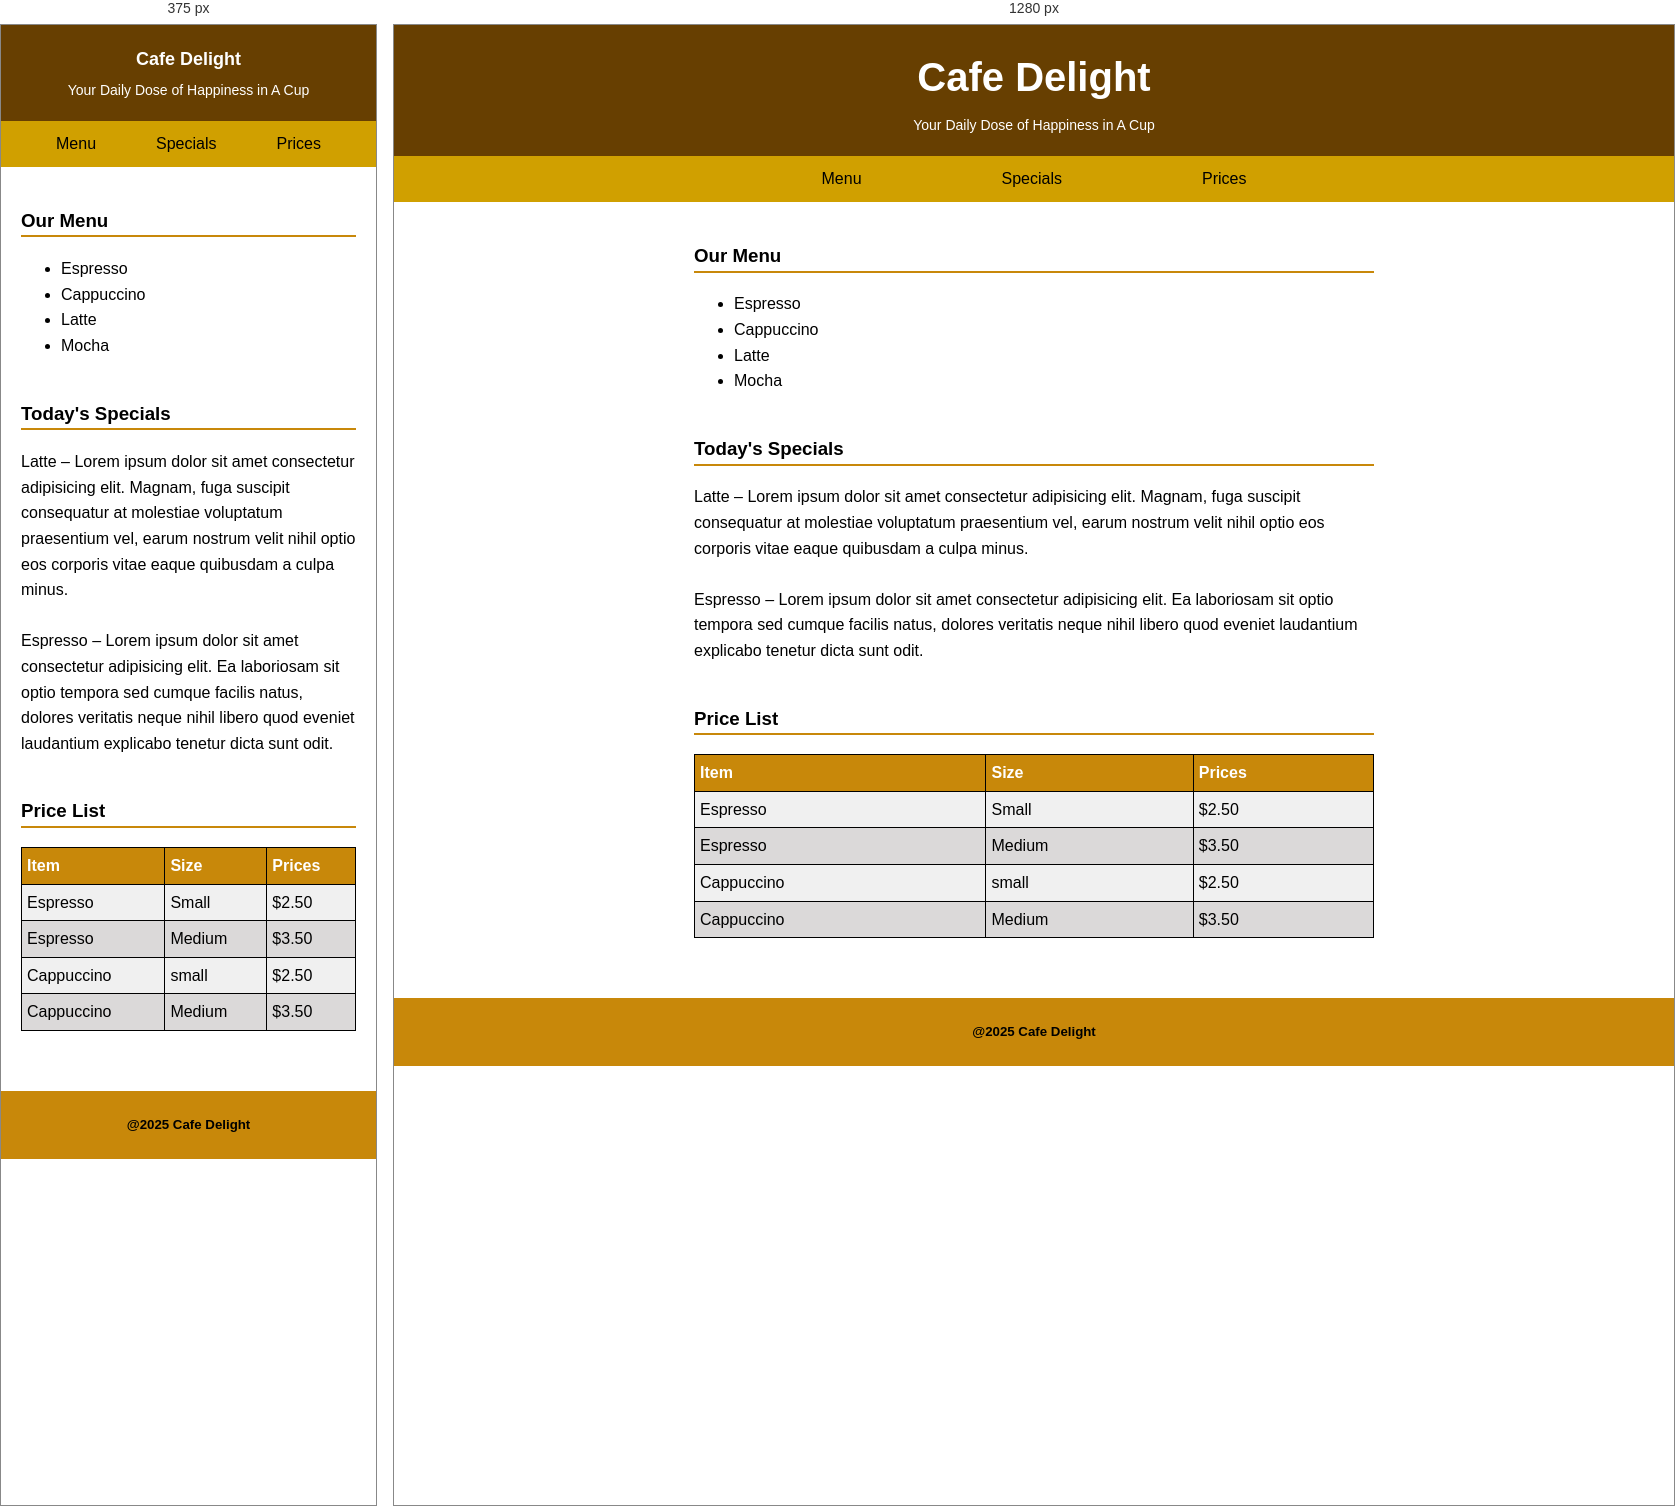
Rendered at 375 px and 1280 px, left to right.

<!-- file: index.html -->
<!DOCTYPE html>
<html lang="en">

<head>
    <meta charset="UTF-8">
    <meta name="viewport" content="width=device-width, initial-scale=1.0">
    <title>Cafe Deligt</title>
    <link rel="stylesheet" href="/week2/css/cafe-shop.css">
</head>

<body>
    <header>
        <div class="title">
            <h3> Cafe Delight </h3>
            <p> Your Daily Dose of Happiness in A Cup</p>
        </div>

        <nav>
            <ul>
                <li><a href="#Menu"> Menu</a></li>
                <li><a href="#Specials"> Specials</a></li>
                <li><a href="#Prices">Prices</a></li>
            </ul>
        </nav>
    </header>
    <main>
        <section id="Menu">
            <h3> Our Menu </h3>
            <ul>
                <li>Espresso</li>
                <li>Cappuccino</li>
                <li>Latte</li>
                <li>Mocha</li>
            </ul>
        </section>

        <section id="Specials">
            <h3> Today's Specials</h3>
            <p>Latte – Lorem ipsum dolor sit amet consectetur adipisicing elit. Magnam, fuga suscipit consequatur at
                molestiae voluptatum praesentium vel, earum nostrum velit nihil optio eos corporis vitae eaque quibusdam
                a culpa minus.
                <br>
                <br>
                Espresso – Lorem ipsum dolor sit amet consectetur adipisicing elit. Ea laboriosam sit optio tempora sed
                cumque facilis natus, dolores veritatis neque nihil libero quod eveniet laudantium explicabo tenetur
                dicta sunt odit.
            </p>
        </section>

        <section id="Prices">
            <h3>Price List</h3>
            <table>
                <thead>
                    <tr>
                        <td>Item</td>
                        <td>Size</td>
                        <td>Prices</td>
                    </tr>
                </thead>
                <tbody>
                    <tr>
                        <td>Espresso</td>
                        <td>Small</td>
                        <td>$2.50</td>
                    </tr>
                    <tr>
                        <td>Espresso</td>
                        <td>Medium</td>
                        <td>$3.50</td>
                    </tr>
                    <tr>
                        <td>Cappuccino</td>
                        <td>small</td>
                        <td>$2.50</td>
                    </tr>
                    <tr>
                        <td>Cappuccino</td>
                        <td>Medium</td>
                        <td>$3.50</td>
                    </tr>
                </tbody>
            </table>

        </section>

    </main>
    <footer>
        <h5> @2025 Cafe Delight</h5>
    </footer>
</body>

</html>

/* @media block from cafe-shop.css */
@media (max-width: 600px) {
    main {
        padding: 20px;
    }
    nav ul {
        gap: 20px;
        flex-wrap: wrap;
    }
    .title h3 {
        font-size: 18px;
    }
}